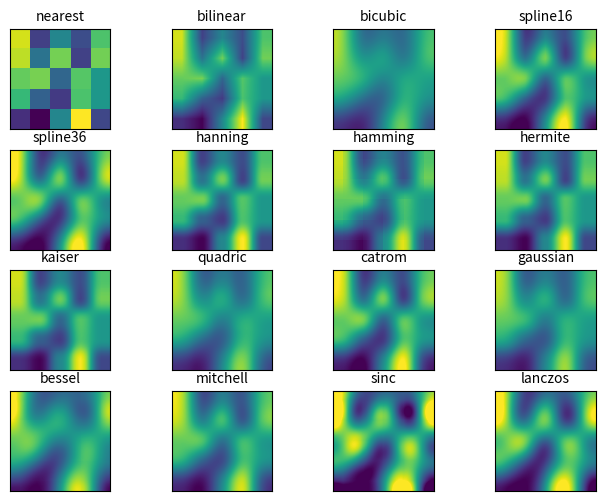

This figure's Python source:
#!/usr/bin/env python
# -*- coding: utf-8 -*-
import numpy as np
import matplotlib
import matplotlib.pyplot as plt

# Data to be represented
Z = np.random.uniform(0,1,(5,5))
interpolations = ['nearest',  'bilinear', 'bicubic', 'spline16',
                  'spline36', 'hanning',  'hamming', 'hermite',
                  'kaiser',   'quadric',  'catrom',  'gaussian',
                  'bessel',   'mitchell', 'sinc',    'lanczos']

# Actual plotting
fig = plt.figure(figsize=(8,6), dpi=72, facecolor="white")
for i,interpolation in enumerate(interpolations):
    axes = plt.subplot(4,4,i+1)
    axes.imshow(Z, interpolation=interpolation)
    axes.set_xticks([])
    axes.set_yticks([])
    axes.set_title(interpolation, size=10)

plt.show()
